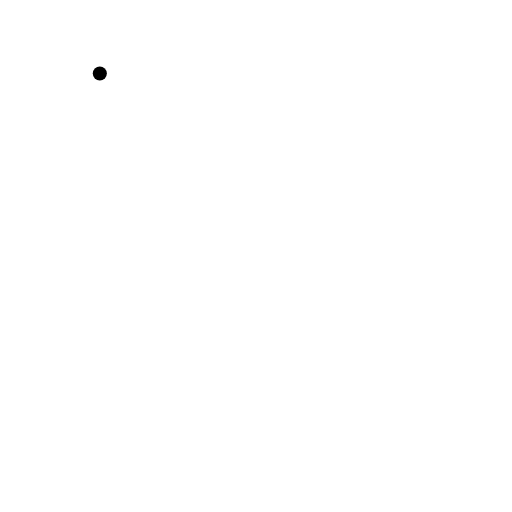
t = 0.00 s
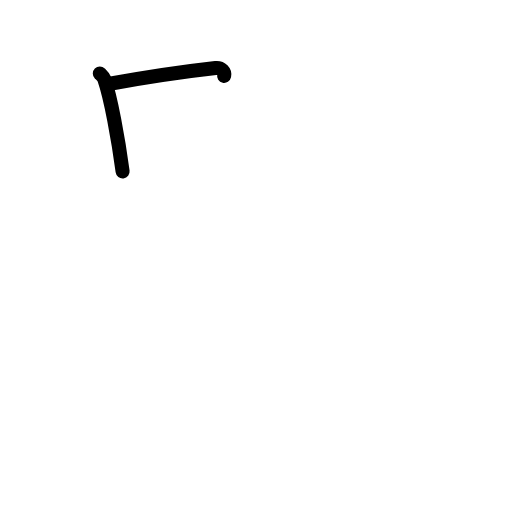
t = 1.58 s
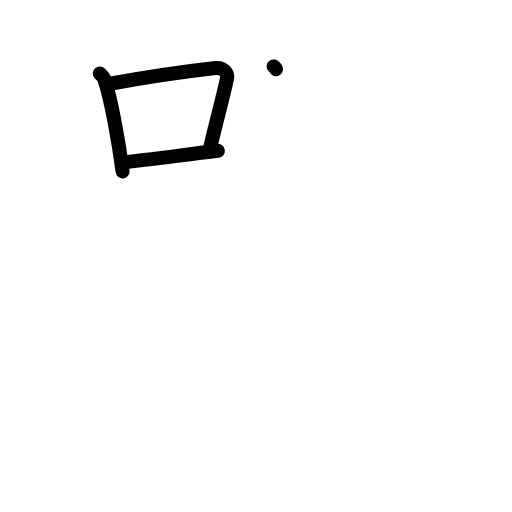
t = 3.25 s
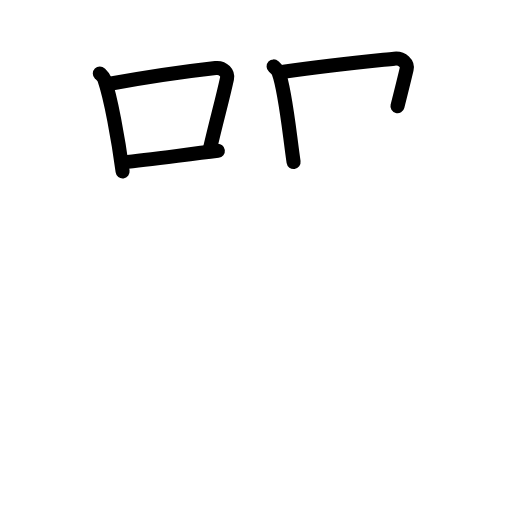
t = 4.83 s
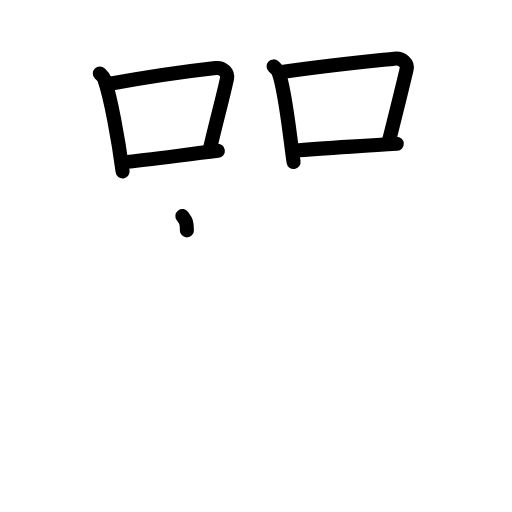
t = 6.38 s
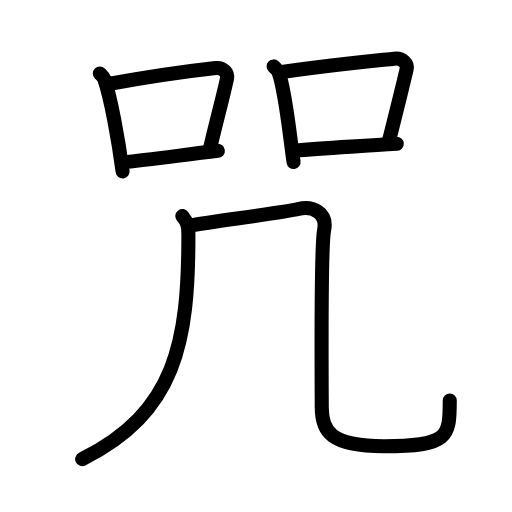
t = 8.00 s

The animated SVG that drew these frames (rendered in a browser with its animation timeline set to each time). Animation: 24 SMIL elements (animate=24); one cycle of 8.00 s.

<?xml version="1.0" encoding="UTF-8"?>
<!--
AniKanjiVG is licensed by CC-BY-SA Paul C. Sommerhoff (https://bitbucket.org/sommerhoff/anikanjivg).
AniKanjiVG uses KanjiVG which is licensed by CC-BY-SA Ulrich Apel (http://kanjivg.tagaini.net).
See also http://creativecommons.org/licenses/by-sa/3.0/
-->
<svg xmlns:kvg='http://kanjivg.tagaini.net' xmlns='http://www.w3.org/2000/svg' width='109' height='109' viewBox='0 0 109 109' style='fill:none;stroke:#000000;stroke-width:3;stroke-linecap:round;stroke-linejoin:round;' id="kvg:kanji_05492"><g id="kvg:05492" kvg:element="咒"><g id="kvg:05492-g1" kvg:position="top"><g id="kvg:05492-g2" kvg:element="口" kvg:position="left" kvg:radical="general"><path id="kvg:05492-s1" kvg:type="㇑" d="M21.25,15.64c0.39,0.39,0.79,0.72,0.96,1.21c1.35,3.9,2.97,12.65,3.89,19.65"><animate attributeName="d" begin="0.0s" dur="0.5s" from="M21.25,15.64C21.25,15.64,21.25,15.64,21.25,15.64" to="M21.25,15.64c0.39,0.39,0.79,0.72,0.96,1.21" />
<animate attributeName="d" begin="0.5s" dur="0.5s" from="M21.25,15.64c0.39,0.39,0.79,0.72,0.96,1.21c0,0,0,0,0,0,0" to="M21.25,15.64c0.39,0.39,0.79,0.72,0.96,1.21c1.35,3.9,2.97,12.65,3.89,19.65" />
</path>
<path id="kvg:05492-s2" kvg:type="㇕b" d="M23.68,17.78c8.57-1.53,17.66-2.78,22.22-3.29c1.67-0.19,2.67,1.11,2.43,2.21c-0.99,4.55-2.14,8.55-3.61,14.85"><animate attributeName="d" begin="1.0s" dur="0.3333333333333333s" from="M23.68,17.78C23.68,17.78,23.68,17.78,23.68,17.78" to="M23.68,17.78c8.57-1.53,17.66-2.78,22.22-3.29" />
<animate attributeName="d" begin="1.3333333333333333s" dur="0.3333333333333333s" from="M23.68,17.78c8.57-1.53,17.66-2.78,22.22-3.29c0,0,0,0,0,0,0" to="M23.68,17.78c8.57-1.53,17.66-2.78,22.22-3.29c1.67-0.19,2.67,1.11,2.43,2.21" />
<animate attributeName="d" begin="1.6666666666666665s" dur="0.3333333333333333s" from="M23.68,17.78c8.57-1.53,17.66-2.78,22.22-3.29c1.67-0.19,2.67,1.11,2.43,2.21c0,0,0,0,0,0,0" to="M23.68,17.78c8.57-1.53,17.66-2.78,22.22-3.29c1.67-0.19,2.67,1.11,2.43,2.21c-0.99,4.55-2.14,8.55-3.61,14.85" />
<animate attributeName="d" begin="0s" dur="1.0s" from="M-100,-100" to="M-100,-100" />
</path>
<path id="kvg:05492-s3" kvg:type="㇐b" d="M26.28,34.58C31.64,34,39.02,33,46.38,32.11"><animate attributeName="d" begin="2.0s" dur="1.0s" from="M26.28,34.58C26.28,34.58,26.28,34.58,26.28,34.58" to="M26.28,34.58C31.64,34,39.02,33,46.38,32.11" />
<animate attributeName="d" begin="0s" dur="2.0s" from="M-100,-100" to="M-100,-100" />
</path>
</g>
<g id="kvg:05492-g3" kvg:element="口" kvg:position="right" kvg:radical="general"><path id="kvg:05492-s4" kvg:type="㇑" d="M58.25,14.14c0.42,0.39,0.85,0.72,1.04,1.21c1.46,3.9,2.21,12.15,3.21,19.15"><animate attributeName="d" begin="3.0s" dur="0.5s" from="M58.25,14.14C58.25,14.14,58.25,14.14,58.25,14.14" to="M58.25,14.14c0.42,0.39,0.85,0.72,1.04,1.21" />
<animate attributeName="d" begin="3.5s" dur="0.5s" from="M58.25,14.14c0.42,0.39,0.85,0.72,1.04,1.21c0,0,0,0,0,0,0" to="M58.25,14.14c0.42,0.39,0.85,0.72,1.04,1.21c1.46,3.9,2.21,12.15,3.21,19.15" />
<animate attributeName="d" begin="0s" dur="3.0s" from="M-100,-100" to="M-100,-100" />
</path>
<path id="kvg:05492-s5" kvg:type="㇕b" d="M60.38,15.28C70.75,13.75,79,13,83.94,12.49c1.8-0.19,2.89,1.11,2.63,2.21c-1.07,4.55-2.32,9.55-3.91,15.85"><animate attributeName="d" begin="4.0s" dur="0.3333333333333333s" from="M60.38,15.28C60.38,15.28,60.38,15.28,60.38,15.28" to="M60.38,15.28C70.75,13.75,79,13,83.94,12.49" />
<animate attributeName="d" begin="4.333333333333333s" dur="0.3333333333333333s" from="M60.38,15.28C70.75,13.75,79,13,83.94,12.49c0,0,0,0,0,0,0" to="M60.38,15.28C70.75,13.75,79,13,83.94,12.49c1.8-0.19,2.89,1.11,2.63,2.21" />
<animate attributeName="d" begin="4.666666666666667s" dur="0.3333333333333333s" from="M60.38,15.28C70.75,13.75,79,13,83.94,12.49c1.8-0.19,2.89,1.11,2.63,2.21c0,0,0,0,0,0,0" to="M60.38,15.28C70.75,13.75,79,13,83.94,12.49c1.8-0.19,2.89,1.11,2.63,2.21c-1.07,4.55-2.32,9.55-3.91,15.85" />
<animate attributeName="d" begin="0s" dur="4.0s" from="M-100,-100" to="M-100,-100" />
</path>
<path id="kvg:05492-s6" kvg:type="㇐b" d="M62.7,32.08c5.8-0.58,12.55-0.83,21.77-1.47"><animate attributeName="d" begin="5.0s" dur="1.0s" from="M62.7,32.08C62.7,32.08,62.7,32.08,62.7,32.08" to="M62.7,32.08c5.8-0.58,12.55-0.83,21.77-1.47" />
<animate attributeName="d" begin="0s" dur="5.0s" from="M-100,-100" to="M-100,-100" />
</path>
</g>
</g>
<g id="kvg:05492-g4" kvg:element="几" kvg:position="bottom"><g id="kvg:05492-g5" kvg:element="丿"><path id="kvg:05492-s7" kvg:type="㇒" d="M38.83,46c0.92,1.25,1.28,1.56,1.28,4.06c0,22.77-2.62,37.69-22.62,47.69"><animate attributeName="d" begin="6.0s" dur="0.5s" from="M38.83,46C38.83,46,38.83,46,38.83,46" to="M38.83,46c0.92,1.25,1.28,1.56,1.28,4.06" />
<animate attributeName="d" begin="6.5s" dur="0.5s" from="M38.83,46c0.92,1.25,1.28,1.56,1.28,4.06c0,0,0,0,0,0,0" to="M38.83,46c0.92,1.25,1.28,1.56,1.28,4.06c0,22.77-2.62,37.69-22.62,47.69" />
<animate attributeName="d" begin="0s" dur="6.0s" from="M-100,-100" to="M-100,-100" />
</path>
</g>
<path id="kvg:05492-s8" kvg:type="㇈b" d="M40.5,48c3.75-0.75,20-2.75,23-3.5s6.25,0.75,5.5,4.5s-0.5,35-0.5,37.75c0,5,1.75,8.25,13.25,8.25c13.75,0,14-2,14-9.75"><animate attributeName="d" begin="7.0s" dur="0.3333333333333333s" from="M40.5,48C40.5,48,40.5,48,40.5,48" to="M40.5,48c3.75-0.75,20-2.75,23-3.5s6.25,0.75,5.5,4.5s-0.5,35-0.5,37.75" />
<animate attributeName="d" begin="7.333333333333333s" dur="0.3333333333333333s" from="M40.5,48c3.75-0.75,20-2.75,23-3.5s6.25,0.75,5.5,4.5s-0.5,35-0.5,37.75c0,0,0,0,0,0,0" to="M40.5,48c3.75-0.75,20-2.75,23-3.5s6.25,0.75,5.5,4.5s-0.5,35-0.5,37.75c0,5,1.75,8.25,13.25,8.25" />
<animate attributeName="d" begin="7.666666666666667s" dur="0.3333333333333333s" from="M40.5,48c3.75-0.75,20-2.75,23-3.5s6.25,0.75,5.5,4.5s-0.5,35-0.5,37.75c0,5,1.75,8.25,13.25,8.25c0,0,0,0,0,0,0" to="M40.5,48c3.75-0.75,20-2.75,23-3.5s6.25,0.75,5.5,4.5s-0.5,35-0.5,37.75c0,5,1.75,8.25,13.25,8.25c13.75,0,14-2,14-9.75" />
<animate attributeName="d" begin="0s" dur="7.0s" from="M-100,-100" to="M-100,-100" />
</path>
</g>
</g>
</svg>
